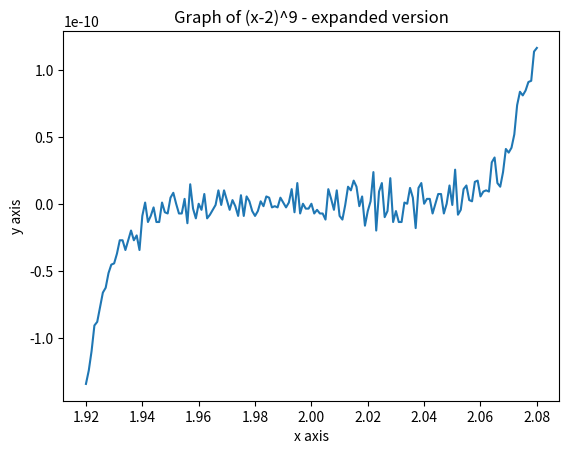

This figure's Python source:
#import the libraries
import numpy as np
import matplotlib.pyplot as plt

#problem 1
x1vals = np.linspace(1.920,2.080,161)

y_long = (x1vals ** 9) - 18*(x1vals ** 8) + 144*(x1vals ** 7) - 672*(x1vals ** 6) + 2016*(x1vals ** 5) - 4032*(x1vals ** 4) + 5376*(x1vals ** 3) - 4608*(x1vals ** 2) + 2304*(x1vals) - 512
y_short = (x1vals - 2)**9

plt.plot(x1vals, y_long)
plt.xlabel('x axis')
plt.ylabel('y axis')
plt.title('Graph of (x-2)^9 - expanded version')
plt.show()